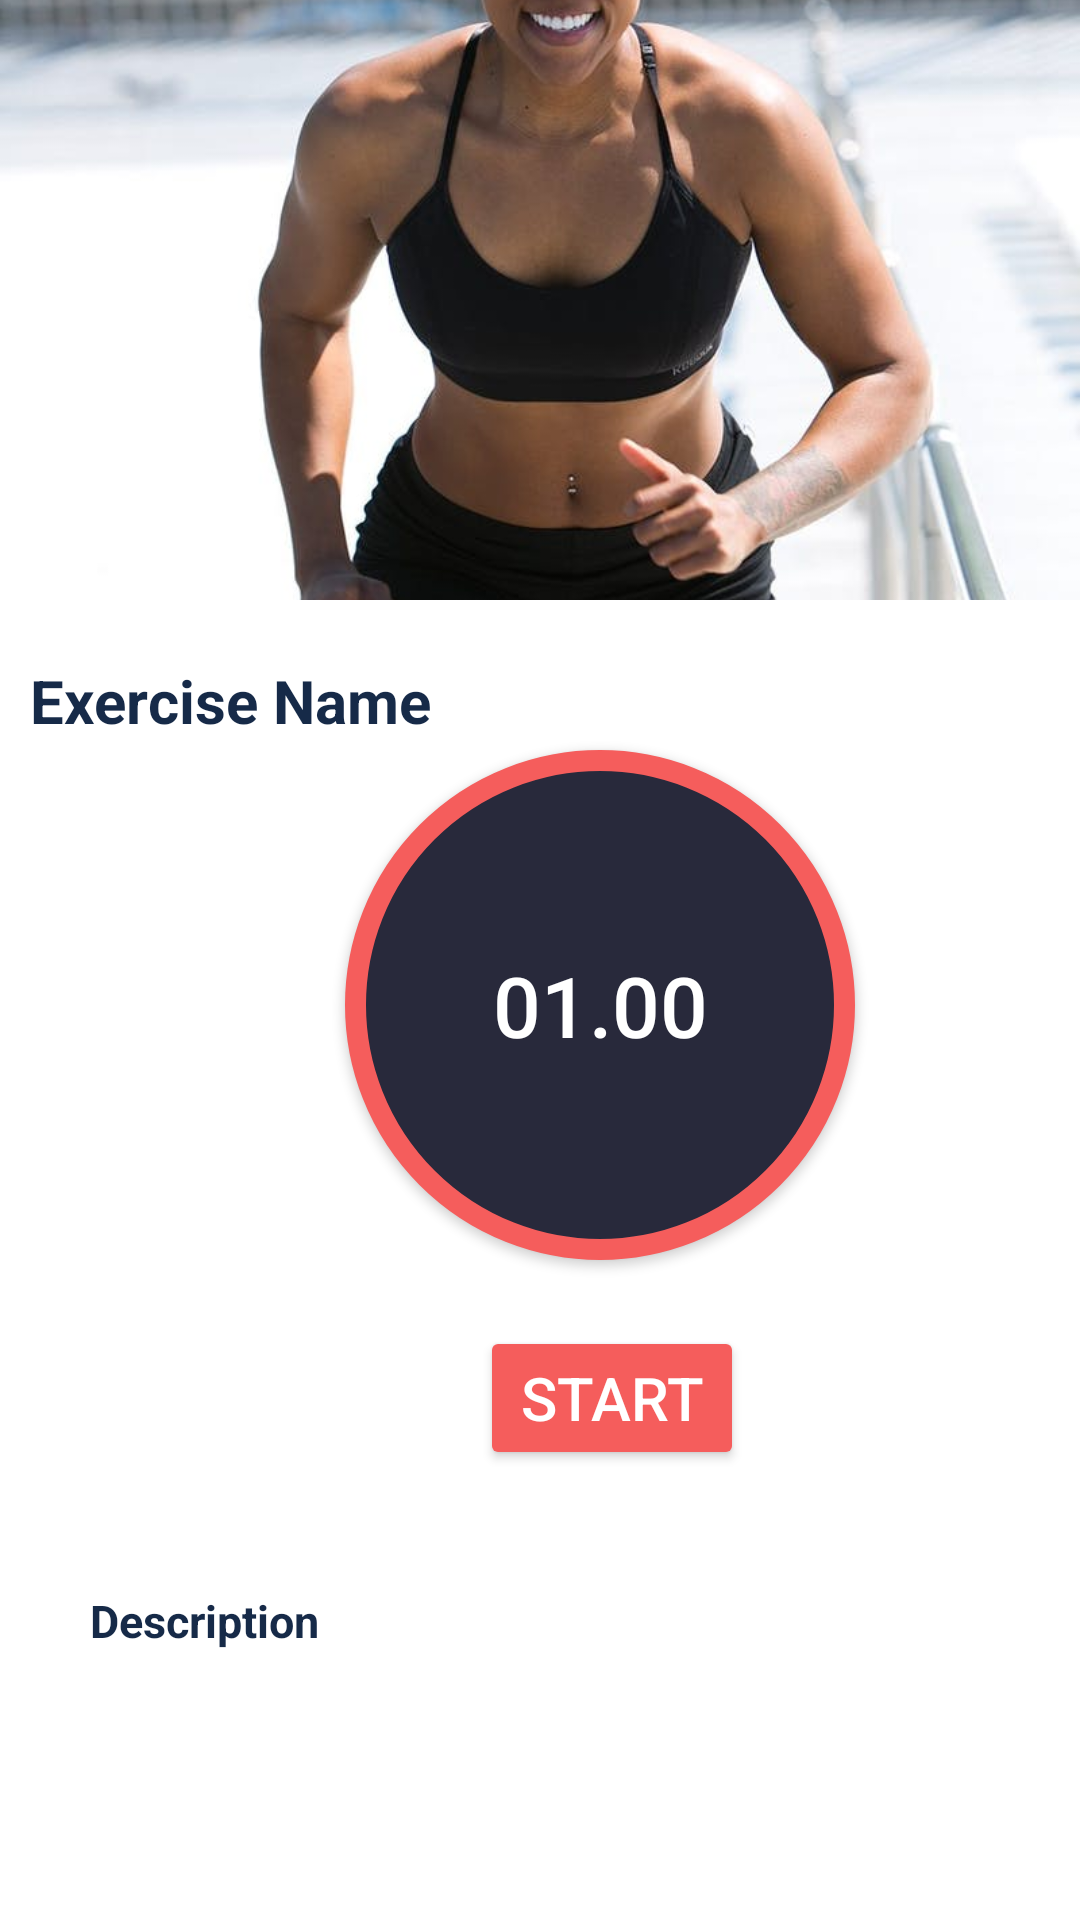

Here is an Android app screen rendered from its layout file. Give the layout XML and the strings, colors and styles it references.
<!-- AndroidManifest.xml: application theme AppTheme -->
<!-- res/layout/fragment_workout.xml -->
<?xml version="1.0" encoding="utf-8"?>
<FrameLayout xmlns:android="http://schemas.android.com/apk/res/android"
    xmlns:tools="http://schemas.android.com/tools"
    android:layout_width="match_parent"
    android:layout_height="match_parent"
    tools:context=".ui.WorkoutFragment">


    <LinearLayout
        android:orientation="vertical"
        android:layout_width="match_parent"
        android:layout_height="match_parent"
        android:background="@color/white">

        <ImageView
            android:layout_width="match_parent"
            android:layout_height="200dp"
            android:id="@+id/exerciseImageView"
            android:src="@drawable/workout"
            android:scaleType="centerCrop" />

        <RelativeLayout
            android:layout_width="match_parent"
            android:layout_height="wrap_content"
            android:background="@android:color/white"
            android:paddingTop="20dp"
            android:paddingLeft="10dp"
            android:paddingRight="10dp"
            android:paddingBottom="20dp">

            <TextView
                android:layout_width="wrap_content"
                android:layout_height="wrap_content"
                android:text="Exercise Name"
                android:id="@+id/exerciseNameTextView"
                android:layout_alignParentLeft="true"
                android:layout_alignParentStart="true"
                android:textSize="20sp"
                android:textColor="@color/darkBlue"
                android:textStyle="bold" />

            <Button
                android:id="@+id/time"
                android:layout_width="170dp"
                android:layout_height="170dp"
                android:layout_marginLeft="105dp"
                android:layout_marginTop="30dp"
                android:background="@drawable/button_bg_round"
                android:padding="15dp"
                android:text="01.00"
                android:textColor="@color/white"
                android:textSize="28sp" />

            <Button
                android:id="@+id/startButton"
                android:layout_width="wrap_content"
                android:layout_height="wrap_content"
                android:layout_below="@+id/time"
                android:layout_alignParentStart="true"
                android:layout_gravity="center"
                android:layout_marginStart="150dp"
                android:layout_marginTop="22dp"
                android:gravity="center"
                android:text="Start"
                android:textColor="@color/white"
                android:textSize="20sp"
                android:backgroundTint="@color/pinkRed"
                android:padding="10dp" />


        </RelativeLayout>

        <RelativeLayout
            android:layout_width="match_parent"
            android:layout_height="match_parent">

            <LinearLayout
                android:orientation="vertical"
                android:layout_width="match_parent"
                android:layout_height="wrap_content"
                android:layout_alignParentTop="true"
                android:layout_alignParentLeft="true"
                android:layout_alignParentStart="true"
                android:paddingLeft="30dp"
                android:paddingTop="20dp"
                android:paddingRight="30dp">

                <TextView
                    android:layout_width="wrap_content"
                    android:layout_height="wrap_content"
                    android:text="Description"
                    android:id="@+id/descriptionTextView"
                    android:textColor="@color/darkBlue"
                    android:textSize="15sp"
                    android:textStyle="bold"
                    android:layout_marginBottom="10dp"
                    android:gravity="center" />


            </LinearLayout>
        </RelativeLayout>
    </LinearLayout>




</FrameLayout>
<!-- resources referenced by this layout -->
<resources>
  <color name="darkBlue">#162A48</color>
  <color name="pinkRed">#F55D5C</color>
  <color name="white">#FFFFFFFF</color>
  <!-- drawable button_bg_round (drawable) -->
  <?xml version="1.0" encoding="utf-8"?>
  <selector xmlns:android="http://schemas.android.com/apk/res/android">
  
      <item>
          <shape android:shape="oval">
  
              <stroke android:color="@color/pinkRed" android:width="7dp"/>
                  <solid android:color="@color/darkMaroon" />
              <size android:width="150dp" android:height="150dp"/>
  
  
          </shape>
  
  
  
      </item>
  </selector>
  <!-- drawable workout: jpeg bitmap (drawable, 65952 bytes) -->
  <style name="AppTheme" parent="Theme.AppCompat.Light.DarkActionBar">
          <item name="colorPrimary">#28293B</item>
      </style>
  <color name="darkMaroon">#28293B</color>
</resources>
